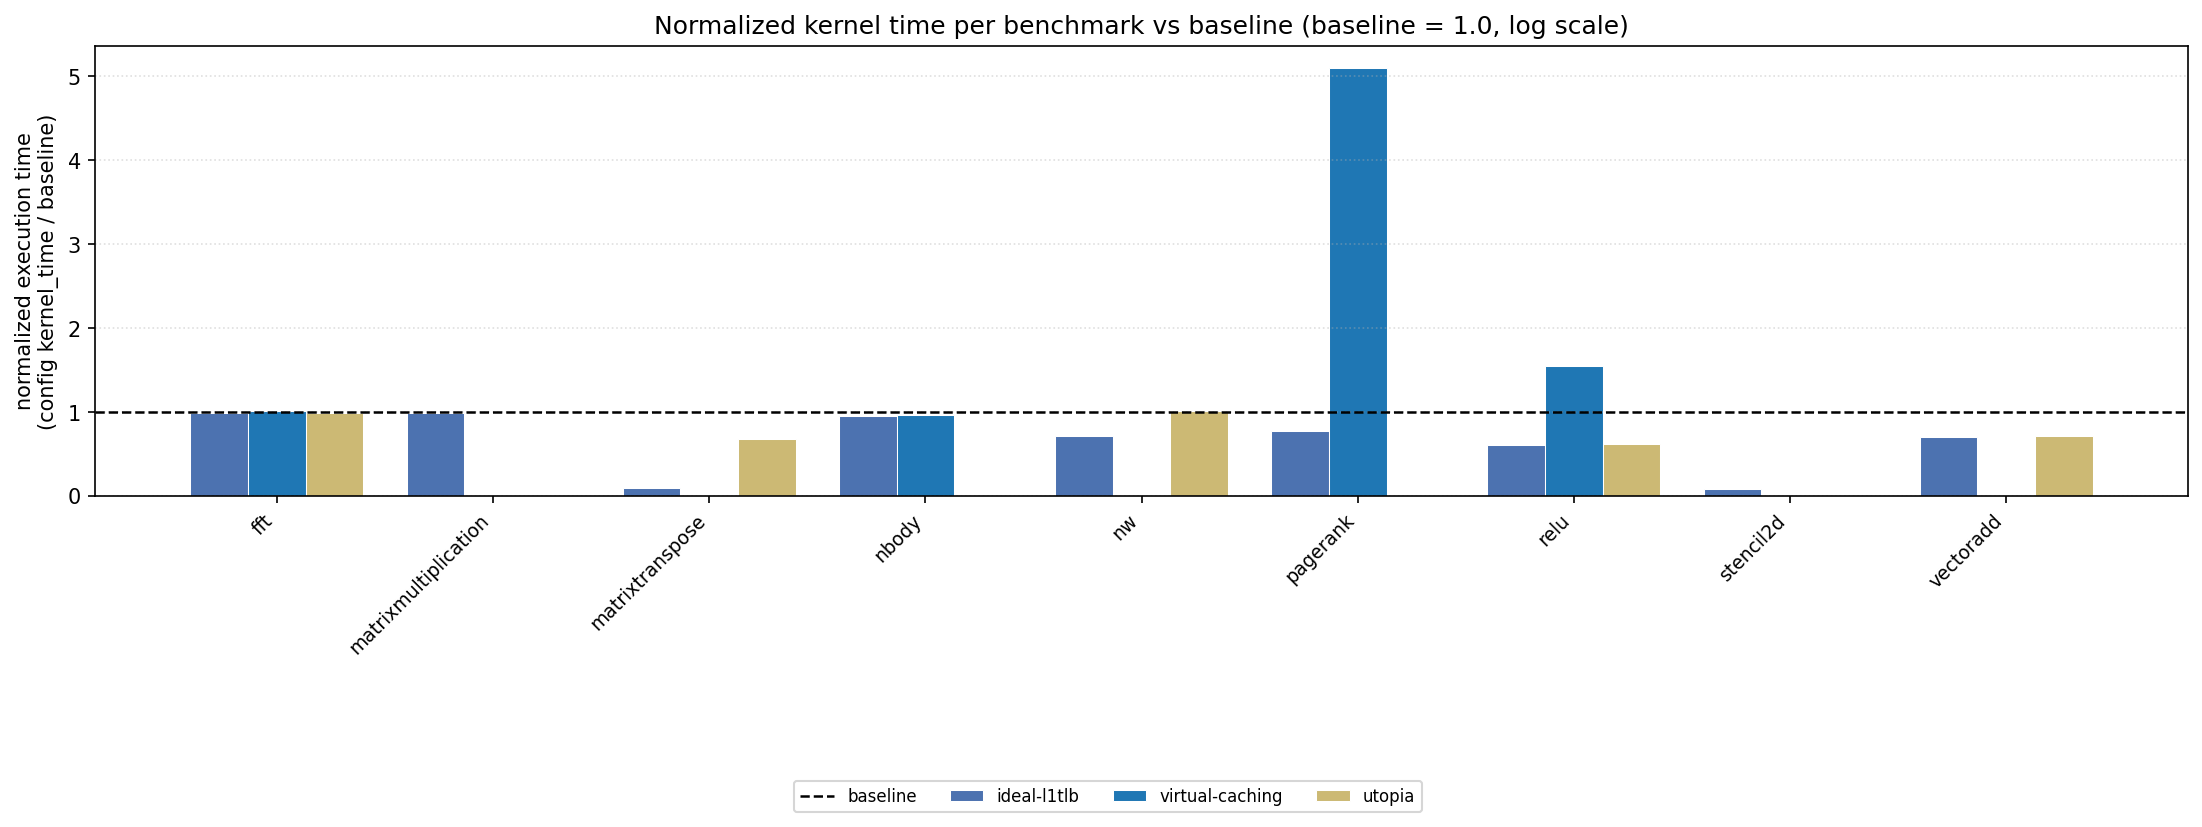

Values plotted in this chart, from the file beside it:
benchmark, config, baseline_us, config_us, normalized_time
fft, ideal-l1tlb, 510.8, 507.8, 0.9941
fft, utopia, 510.8, 508.4, 0.9954
fft, virtual-caching, 510.8, 518.1, 1.014
matrixmultiplication, ideal-l1tlb, 1622, 1609, 0.9924
matrixtranspose, ideal-l1tlb, 594.2, 55.75, 0.09383
matrixtranspose, utopia, 594.2, 406, 0.6833
nbody, ideal-l1tlb, 1700, 1619, 0.9525
nbody, virtual-caching, 1700, 1642, 0.9659
nw, ideal-l1tlb, 10847, 7747, 0.7142
nw, utopia, 10847, 11011, 1.015
pagerank, ideal-l1tlb, 322, 251.3, 0.7804
pagerank, virtual-caching, 322, 1643, 5.103
relu, ideal-l1tlb, 224.5, 137.2, 0.6111
relu, utopia, 224.5, 139.4, 0.6209
relu, virtual-caching, 224.5, 349.4, 1.556
stencil2d, ideal-l1tlb, 5206, 433.4, 0.08324
vectoradd, ideal-l1tlb, 89.06, 63.09, 0.7085
vectoradd, utopia, 89.06, 64.35, 0.7226
